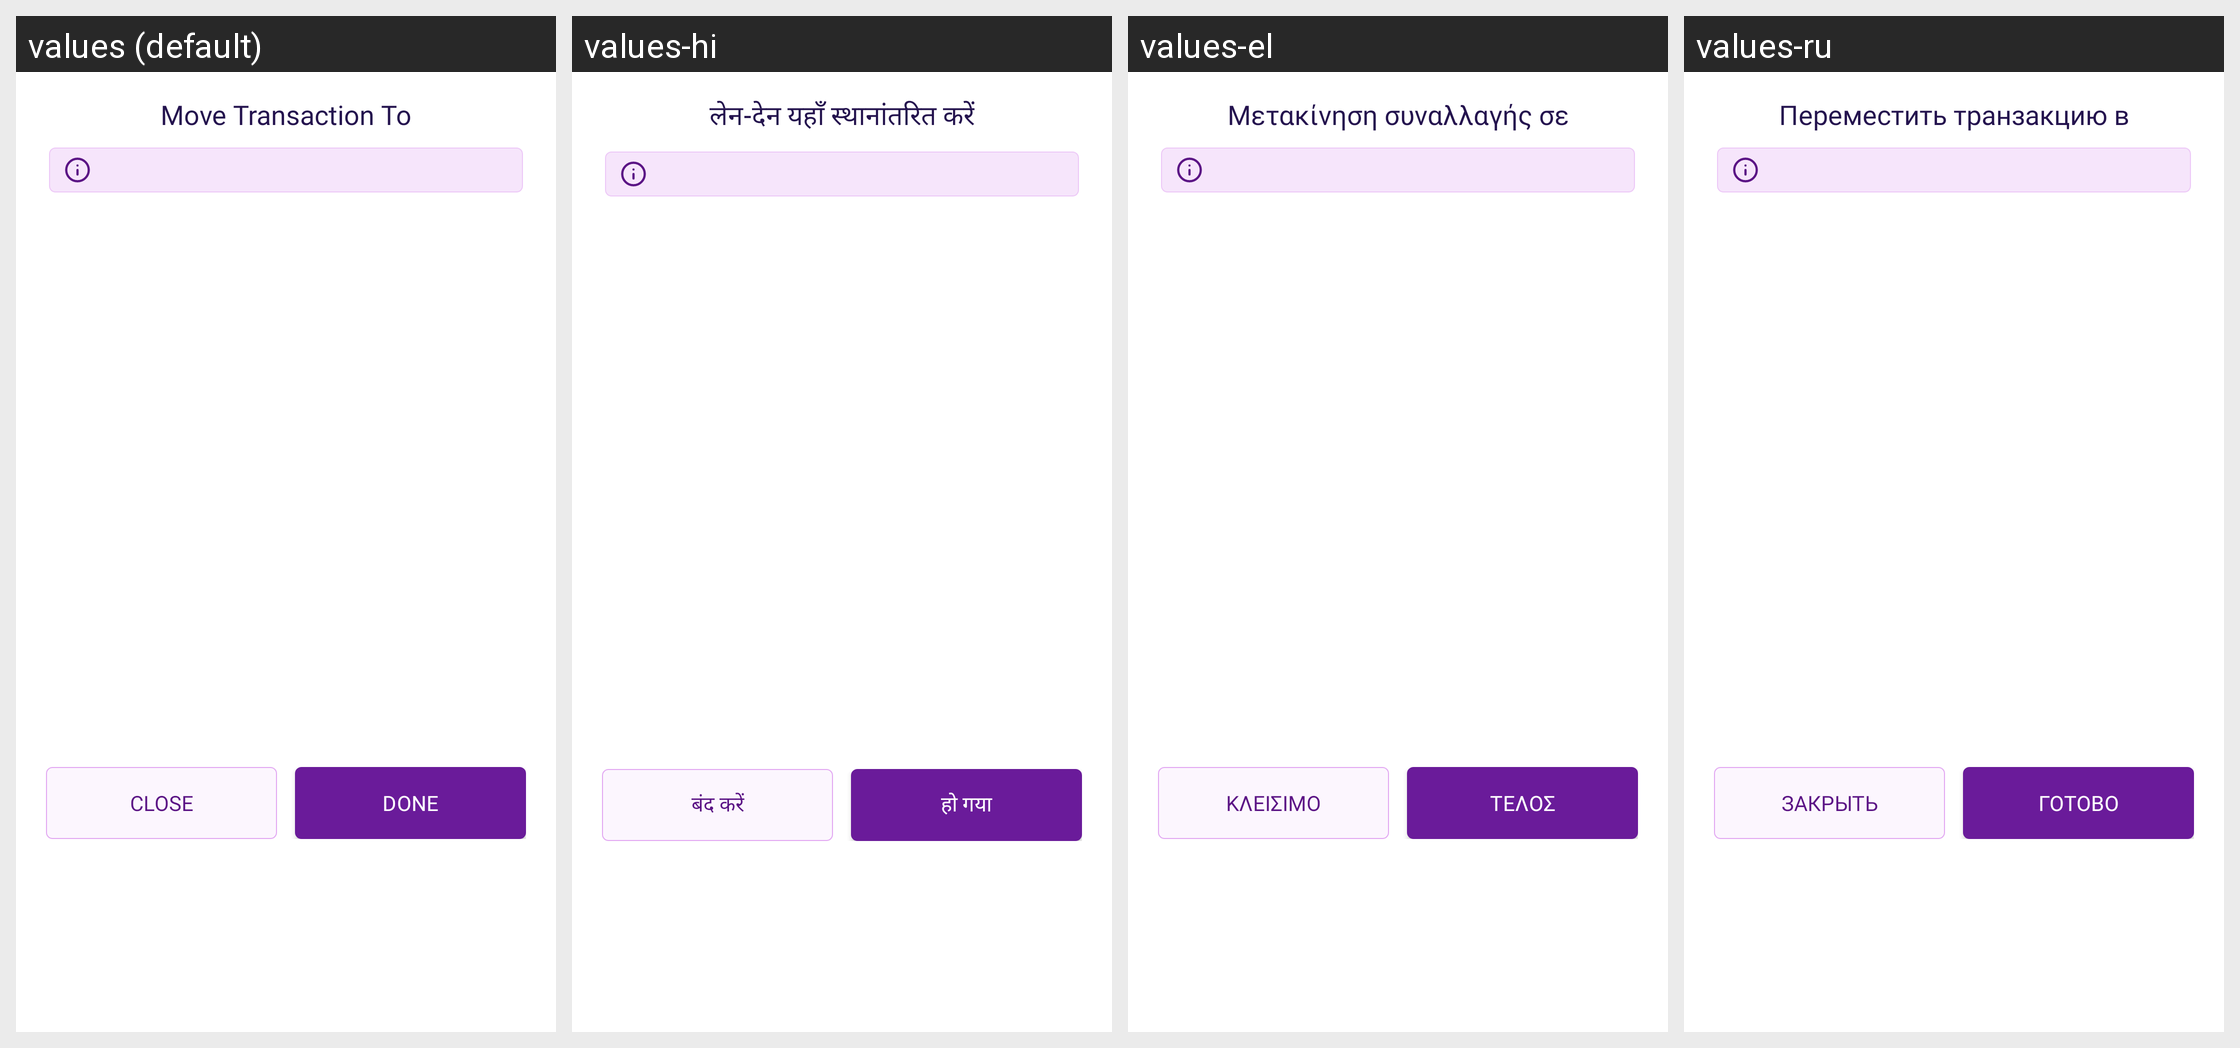

The Android screen above is rendered under several locales of the same app. Produce the string resources it draws, with the default and per-locale values.
Android screen res/layout/bottom_category_action.xml rendered under 4 locales, left to right: values (default), values-hi, values-el, values-ru. Device: Nexus 5 (rendered at 1080×1920; each locale shown at half size, 540×960, under a caption strip naming it); theme Theme.MoneyTracker.
Other locales in the repository, not shown: values-ar, values-bn, values-cs, values-de, values-es, values-fa, values-fr, values-in, values-it, values-ja, values-kn, values-ko, values-ml, values-ms, values-pl, values-pt-rBR, values-ro, values-ta-rIN, values-te, values-th, values-tr, values-uk, values-vi, values-zh-rCN, values-zh-rTW.
Strings drawn on this screen, with the default value and each locale's value (text and hints the layout hard-codes, and strings that could not be matched under every locale, appear in the picture but are not listed):

move_transaction_to
  values: Move Transaction To
  values-hi: लेन-देन यहाँ स्थानांतरित करें
  values-el: Μετακίνηση συναλλαγής σε
  values-ru: Переместить транзакцию в

text_close
  values: Close
  values-hi: बंद करें
  values-el: Κλείσιμο
  values-ru: Закрыть

done
  values: Done
  values-hi: हो गया
  values-el: Τέλος
  values-ru: Готово
